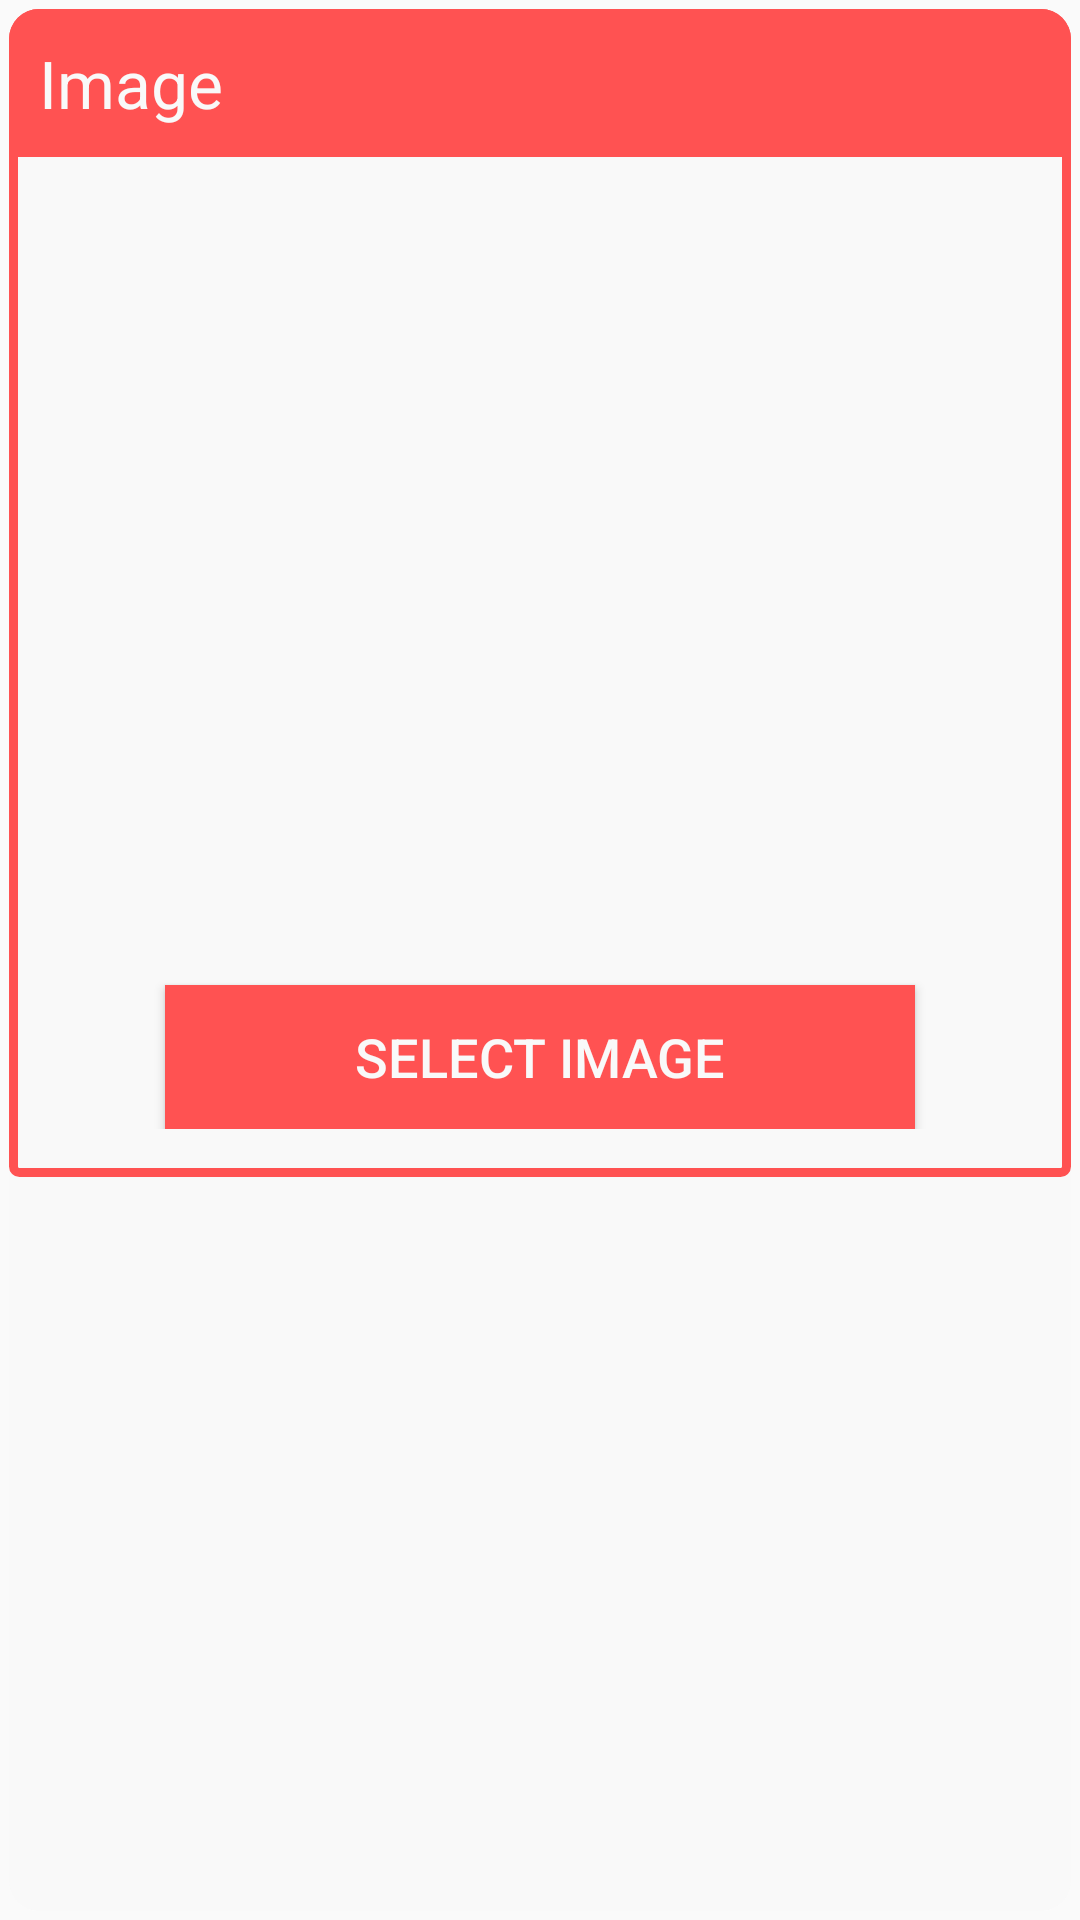

Write the Android layout XML for this screen, with the resource values it uses.
<!-- AndroidManifest.xml: application theme AppTheme -->
<!-- res/layout/dialog_image.xml -->
<android.support.v7.widget.CardView xmlns:android="http://schemas.android.com/apk/res/android"
    xmlns:card_view="http://schemas.android.com/apk/res-auto"
    xmlns:app="http://schemas.android.com/apk/res-auto"
    android:id="@+id/card_view"
    android:layout_width="match_parent"
    android:layout_height="wrap_content"
    card_view:cardBackgroundColor="@color/default_bootstrap"
    card_view:cardCornerRadius="10dp"
    card_view:cardElevation="0dp"
    card_view:cardMaxElevation="0dp"
    card_view:cardUseCompatPadding="true">

    <LinearLayout
        android:id="@+id/linear_border"
        android:layout_width="match_parent"
        android:layout_height="wrap_content"
        android:gravity="center"
        android:orientation="vertical"
        android:background="@drawable/cardview_border">

        <LinearLayout
            android:layout_width="match_parent"
            android:layout_height="wrap_content"
            android:orientation="horizontal"
            android:background="@color/material_red">

            <TextView
                android:id="@+id/img_title"
                android:layout_width="wrap_content"
                android:layout_height="wrap_content"
                android:padding="10sp"
                android:text="Image"
                android:textColor="@color/default_bootstrap"
                android:textSize="22sp" />

            <View
                android:layout_width="0dp"
                android:layout_height="0dp"
                android:layout_weight="1"
                />

            <ImageButton
                android:id="@+id/close_modal"
                android:layout_width="wrap_content"
                android:layout_height="wrap_content"
                android:layout_margin="5dp"
                android:src="@drawable/ic_close_white_36dp"
                android:background="@android:color/transparent"/>

        </LinearLayout>

        <LinearLayout
            android:layout_width="match_parent"
            android:layout_height="wrap_content"
            android:orientation="vertical"
            android:padding="16dp"
            android:gravity="center">

            
                
                
                
                
                
                
                
                
                
                


            <ImageView
                android:id="@+id/my_image"
                android:layout_width="300dp"
                android:layout_height="250dp"
                android:src="@drawable/user_male"/>

            <Button
                android:id="@+id/select_image"
                android:layout_width="250dp"
                android:layout_height="wrap_content"
                android:layout_marginTop="10dp"
                android:background="@color/material_red"
                android:text="Select Image"
                android:textColor="@color/default_bootstrap"
                android:textSize="18sp" />


        </LinearLayout>

    </LinearLayout>


</android.support.v7.widget.CardView>
<!-- resources referenced by this layout -->
<resources>
  <color name="default_bootstrap">#f9f9f9</color>
  <color name="material_red">#FF5252</color>
  <!-- drawable cardview_border (drawable) -->
  <?xml version="1.0" encoding="UTF-8"?>
  <shape xmlns:android="http://schemas.android.com/apk/res/android">
      <stroke android:width="3dip" android:color="@color/material_red" />
      <corners android:radius="2dip"/>
      <padding android:left="0dip" android:top="0dip" android:right="0dip"
          android:bottom="0dip" />
  </shape>
  <style name="AppTheme" parent="Theme.AppCompat.Light.NoActionBar">
          
          <item name="colorPrimary">@color/colorPrimary</item>
          <item name="colorPrimaryDark">@color/colorPrimaryDark</item>
          <item name="colorAccent">@color/colorAccent</item>
          <item name="colorControlNormal">@color/colorAccent</item> 
          <item name="colorControlActivated">@color/primary_deshario</item> 
      </style>
  <color name="colorPrimary">#3F51B5</color>
  <color name="colorPrimaryDark">#303F9F</color>
  <color name="colorAccent">#FF4081</color>
  <color name="primary_deshario">#2396F1</color>
</resources>
